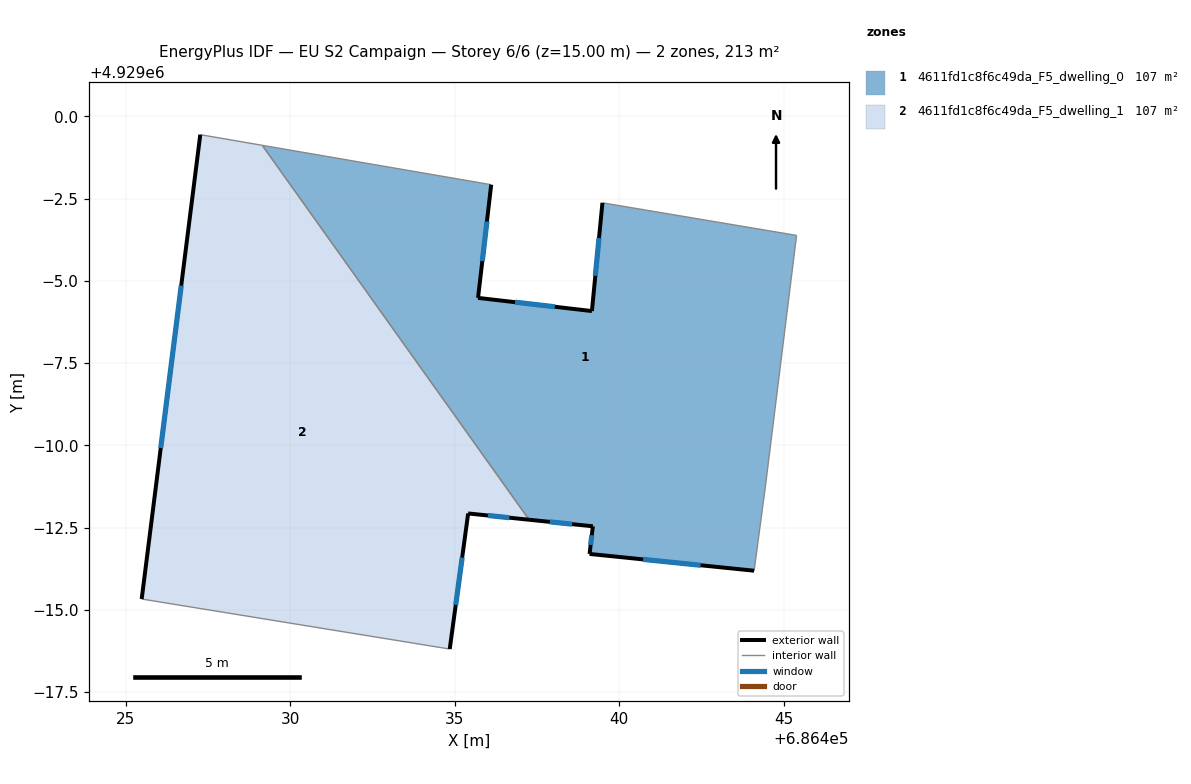
=== STOREY PLAN SPEC (per zone: floor XY polygon, exterior-wall plan segments, windows/doors) ===
zone 1: 4611fd1c8f6c49da_F5_dwelling_0  (106.7 m²)
  floor: (686445.39, 4928996.38) (686444.44, 4928988.73) (686444.10, 4928986.19) (686439.10, 4928986.70) (686439.20, 4928987.54) (686437.26, 4928987.74) (686429.15, 4928999.12) (686436.11, 4928997.92) (686435.71, 4928994.48) (686439.17, 4928994.08) (686439.49, 4928997.37)
  exterior wall: (686437.26, 4928987.74) – (686439.20, 4928987.54)  [1.9 m]
    window: (686437.89, 4928987.68) – (686438.57, 4928987.61)  [0.7 m²]
  exterior wall: (686435.71, 4928994.48) – (686436.11, 4928997.92)  [3.5 m]
    window: (686435.84, 4928995.60) – (686435.98, 4928996.80)  [1.3 m²]
  exterior wall: (686439.17, 4928994.08) – (686435.71, 4928994.48)  [3.5 m]
    window: (686438.04, 4928994.21) – (686436.83, 4928994.35)  [1.3 m²]
  exterior wall: (686439.49, 4928997.37) – (686439.17, 4928994.08)  [3.3 m]
    window: (686439.38, 4928996.30) – (686439.27, 4928995.15)  [1.2 m²]
  exterior wall: (686439.10, 4928986.70) – (686444.10, 4928986.19)  [5.0 m]
    window: (686440.72, 4928986.54) – (686442.47, 4928986.36)  [1.8 m²]
  exterior wall: (686439.20, 4928987.54) – (686439.10, 4928986.70)  [0.8 m]
    window: (686439.16, 4928987.27) – (686439.13, 4928986.97)  [0.3 m²]
  interior walls: 5
zone 2: 4611fd1c8f6c49da_F5_dwelling_1  (106.7 m²)
  floor: (686429.15, 4928999.12) (686437.26, 4928987.74) (686435.41, 4928987.93) (686434.85, 4928983.81) (686425.49, 4928985.33) (686427.27, 4928999.44)
  exterior wall: (686427.27, 4928999.44) – (686425.49, 4928985.33)  [14.2 m]
    window: (686426.69, 4928994.85) – (686426.07, 4928989.92)  [5.2 m²]
  exterior wall: (686435.41, 4928987.93) – (686437.26, 4928987.74)  [1.9 m]
    window: (686436.01, 4928987.87) – (686436.66, 4928987.80)  [0.7 m²]
  exterior wall: (686434.85, 4928983.81) – (686435.41, 4928987.93)  [4.2 m]
    window: (686435.03, 4928985.15) – (686435.23, 4928986.59)  [1.5 m²]
  interior walls: 3

=== DERIVED (storey summary) ===
Building: EU S2 Campaign
Storey: 6 of 6  (floor level z = 15.00 m)
Storey gross floor area: 213.3 m²
Zones on this storey: 2
  - 4611fd1c8f6c49da_F5_dwelling_0: floor 106.7 m²; exterior wall 18.1 m (54.2 m²); 6 window(s) 6.6 m²; WWR 12.2%
  - 4611fd1c8f6c49da_F5_dwelling_1: floor 106.7 m²; exterior wall 20.2 m (60.7 m²); 3 window(s) 7.4 m²; WWR 12.2%
Zone adjacency (shared interzone walls):
  - 4611fd1c8f6c49da_F5_dwelling_0 ↔ 4611fd1c8f6c49da_F5_dwelling_1